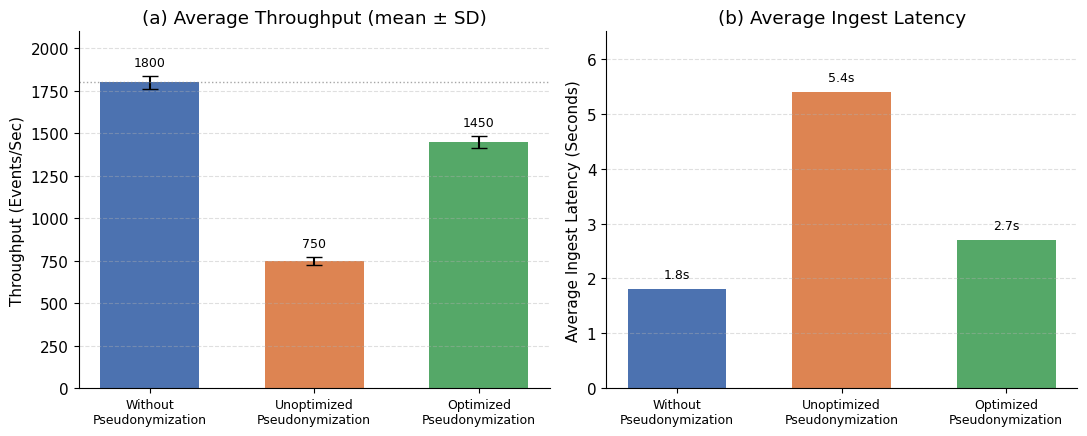

The script that saved this image:
import matplotlib
matplotlib.use('Agg')
import matplotlib.pyplot as plt
import numpy as np

plt.rcParams['font.family'] = 'DejaVu Sans'
plt.rcParams['font.size'] = 11

scenarios = ['Without\nPseudonymization', 'Unoptimized\nPseudonymization', 'Optimized\nPseudonymization']
throughput = [1800, 750, 1450]
throughput_err = [40, 25, 35]
latency = [1.8, 5.4, 2.7]

fig, (ax1, ax2) = plt.subplots(1, 2, figsize=(11, 4.5))
colors = ['#4C72B0', '#DD8452', '#55A868']

bars1 = ax1.bar(scenarios, throughput, yerr=throughput_err, capsize=6, color=colors, width=0.6,
                 error_kw={'elinewidth': 1.5, 'ecolor': 'black'})
ax1.set_ylabel('Throughput (Events/Sec)')
ax1.set_title('(a) Average Throughput (mean \u00b1 SD)')
for bar, val, err in zip(bars1, throughput, throughput_err):
    ax1.text(bar.get_x() + bar.get_width()/2, val+err+40, f'{val}', ha='center', va='bottom', fontsize=9)
ax1.set_ylim(0, 2100)
ax1.grid(axis='y', linestyle='--', alpha=0.4)
ax1.axhline(1800, color='gray', linestyle=':', linewidth=1, alpha=0.7)

bars2 = ax2.bar(scenarios, latency, color=colors, width=0.6)
ax2.set_ylabel('Average Ingest Latency (Seconds)')
ax2.set_title('(b) Average Ingest Latency')
for bar, val in zip(bars2, latency):
    ax2.text(bar.get_x() + bar.get_width()/2, val+0.15, f'{val}s', ha='center', va='bottom', fontsize=9)
ax2.set_ylim(0, 6.5)
ax2.grid(axis='y', linestyle='--', alpha=0.4)

for ax in (ax1, ax2):
    ax.tick_params(axis='x', labelsize=9)
    ax.spines['top'].set_visible(False)
    ax.spines['right'].set_visible(False)

plt.tight_layout()
plt.savefig('fig_throughput_latency.png', dpi=300, bbox_inches='tight')
print("saved")
